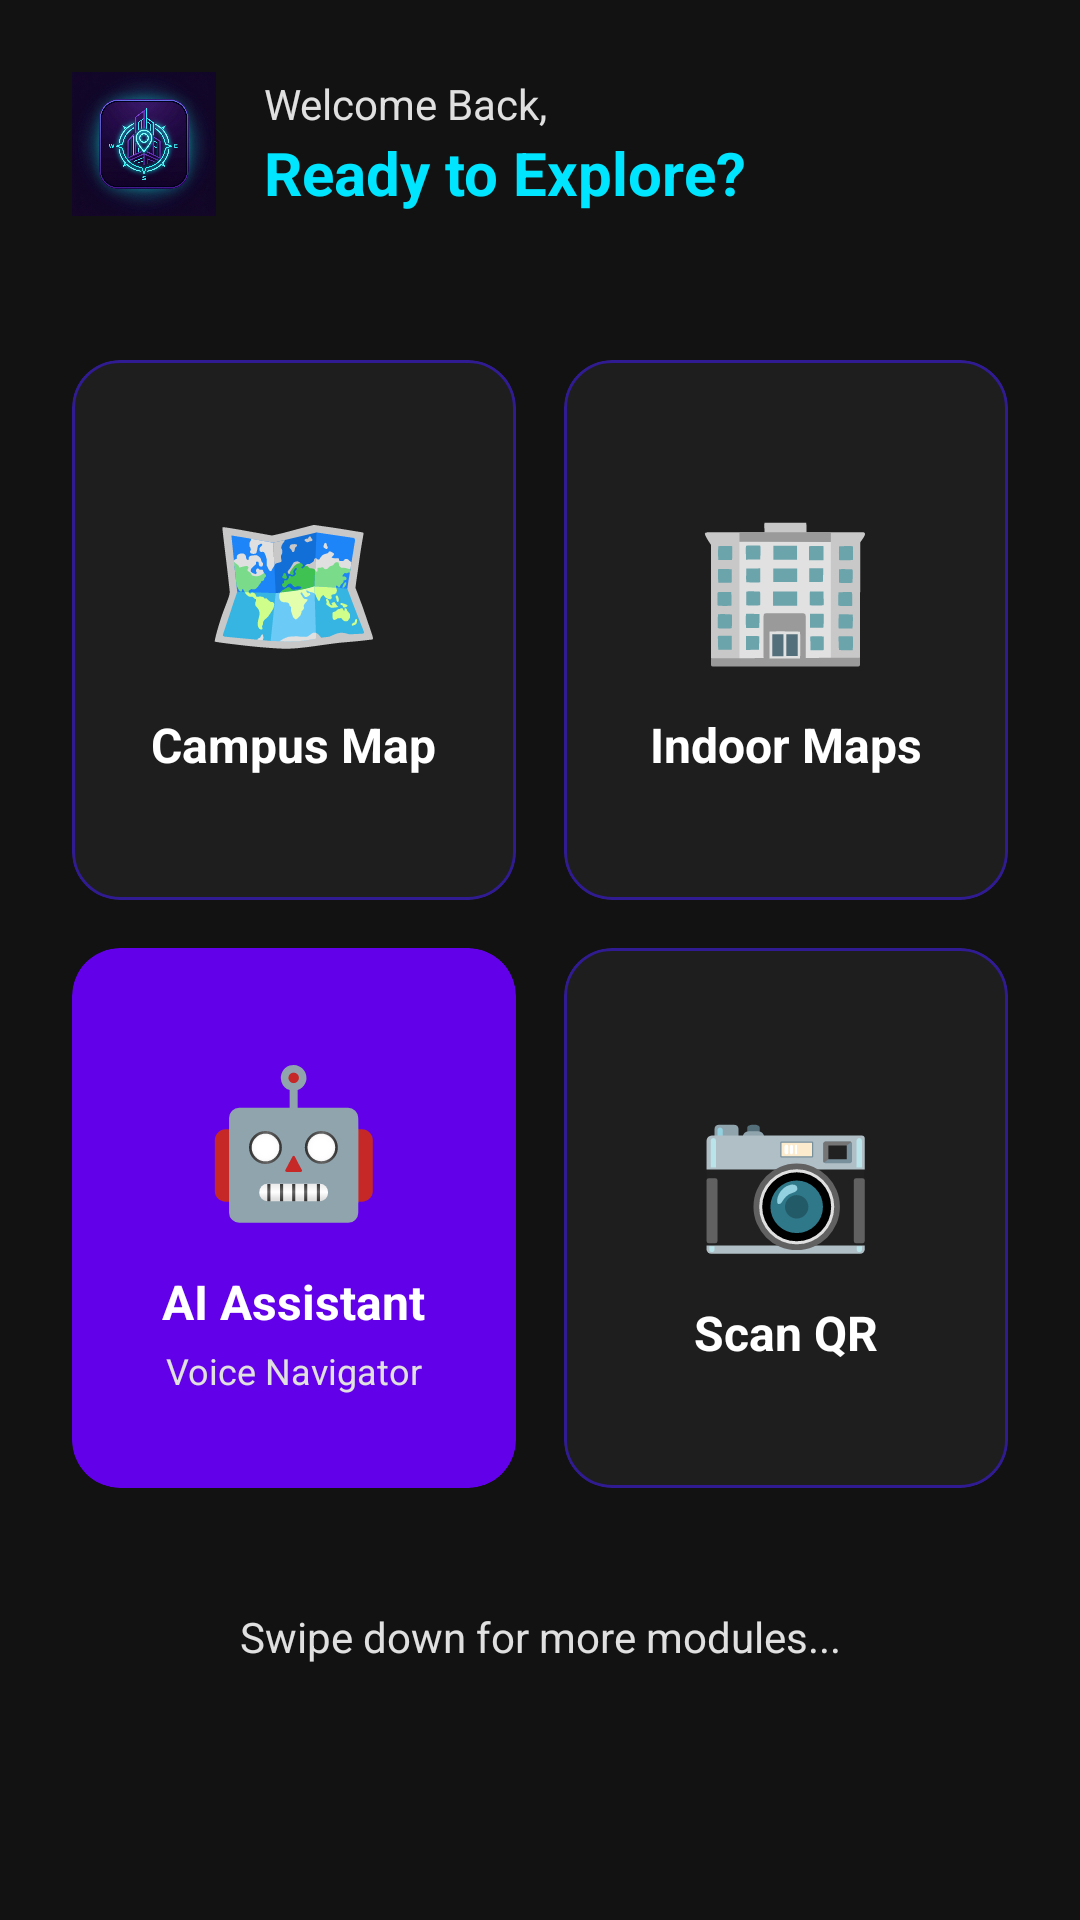

Layout XML and referenced resources for this Android screen:
<!-- AndroidManifest.xml: application theme Theme.SmartCampusNavigatorAI -->
<!-- res/layout/activity_home.xml -->
<?xml version="1.0" encoding="utf-8"?>
<androidx.coordinatorlayout.widget.CoordinatorLayout
    xmlns:android="http://schemas.android.com/apk/res/android"
    xmlns:app="http://schemas.android.com/apk/res-auto"
    xmlns:tools="http://schemas.android.com/tools"
    android:layout_width="match_parent"
    android:layout_height="match_parent"
    android:background="@color/background_dark"
    tools:context=".HomeActivity">

    <com.google.android.material.appbar.AppBarLayout
        android:layout_width="match_parent"
        android:layout_height="wrap_content"
        android:background="@color/background_dark"
        app:elevation="0dp">

        <LinearLayout
            android:layout_width="match_parent"
            android:layout_height="wrap_content"
            android:orientation="horizontal"
            android:padding="24dp"
            android:gravity="center_vertical">

            <ImageView
                android:layout_width="48dp"
                android:layout_height="48dp"
                android:src="@drawable/ic_logo"
                android:layout_marginEnd="16dp" />

            <LinearLayout
                android:layout_width="0dp"
                android:layout_height="wrap_content"
                android:layout_weight="1"
                android:orientation="vertical">

                <TextView
                    android:id="@+id/tvWelcomeUser"
                    android:layout_width="wrap_content"
                    android:layout_height="wrap_content"
                    android:text="Welcome Back,"
                    android:textColor="@color/text_light"
                    android:textSize="14sp" />

                <TextView
                    android:layout_width="wrap_content"
                    android:layout_height="wrap_content"
                    android:text="Ready to Explore?"
                    android:textColor="@color/cyan_accent"
                    android:textSize="20sp"
                    android:textStyle="bold" />
            </LinearLayout>
        </LinearLayout>
    </com.google.android.material.appbar.AppBarLayout>

    <androidx.core.widget.NestedScrollView
        android:layout_width="match_parent"
        android:layout_height="match_parent"
        app:layout_behavior="@string/appbar_scrolling_view_behavior"
        android:padding="16dp">

        <LinearLayout
            android:layout_width="match_parent"
            android:layout_height="wrap_content"
            android:orientation="vertical">

            <LinearLayout
                android:layout_width="match_parent"
                android:layout_height="wrap_content"
                android:orientation="horizontal"
                android:baselineAligned="false">

                
                <com.google.android.material.card.MaterialCardView
                    android:id="@+id/cardNavigate"
                    android:layout_width="0dp"
                    android:layout_height="180dp"
                    android:layout_weight="1"
                    android:layout_margin="8dp"
                    app:cardCornerRadius="16dp"
                    app:cardBackgroundColor="@color/surface_dark"
                    app:strokeWidth="1dp"
                    app:strokeColor="@color/purple_dark"
                    android:clickable="true"
                    android:focusable="true">
                    
                    <LinearLayout
                        android:layout_width="match_parent"
                        android:layout_height="match_parent"
                        android:orientation="vertical"
                        android:padding="16dp"
                        android:gravity="center">
                        <TextView
                            android:layout_width="wrap_content"
                            android:layout_height="wrap_content"
                            android:text="🗺️"
                            android:textSize="48sp" />
                        <TextView
                            android:layout_width="wrap_content"
                            android:layout_height="wrap_content"
                            android:text="Campus Map"
                            android:textColor="@color/white"
                            android:textStyle="bold"
                            android:textSize="16sp"
                            android:layout_marginTop="12dp" />
                    </LinearLayout>
                </com.google.android.material.card.MaterialCardView>

                
                <com.google.android.material.card.MaterialCardView
                    android:id="@+id/cardIndoor"
                    android:layout_width="0dp"
                    android:layout_height="180dp"
                    android:layout_weight="1"
                    android:layout_margin="8dp"
                    app:cardCornerRadius="16dp"
                    app:cardBackgroundColor="@color/surface_dark"
                    app:strokeWidth="1dp"
                    app:strokeColor="@color/purple_dark"
                    android:clickable="true"
                    android:focusable="true">
                    
                    <LinearLayout
                        android:layout_width="match_parent"
                        android:layout_height="match_parent"
                        android:orientation="vertical"
                        android:padding="16dp"
                        android:gravity="center">
                        <TextView
                            android:layout_width="wrap_content"
                            android:layout_height="wrap_content"
                            android:text="🏢"
                            android:textSize="48sp" />
                        <TextView
                            android:layout_width="wrap_content"
                            android:layout_height="wrap_content"
                            android:text="Indoor Maps"
                            android:textColor="@color/white"
                            android:textStyle="bold"
                            android:textSize="16sp"
                            android:layout_marginTop="12dp" />
                    </LinearLayout>
                </com.google.android.material.card.MaterialCardView>
            </LinearLayout>

            <LinearLayout
                android:layout_width="match_parent"
                android:layout_height="wrap_content"
                android:orientation="horizontal"
                android:baselineAligned="false">

                
                <com.google.android.material.card.MaterialCardView
                    android:id="@+id/cardAi"
                    android:layout_width="0dp"
                    android:layout_height="180dp"
                    android:layout_weight="1"
                    android:layout_margin="8dp"
                    app:cardCornerRadius="16dp"
                    app:cardBackgroundColor="@color/purple_primary"
                    app:strokeWidth="0dp"
                    android:clickable="true"
                    android:focusable="true">
                    
                    <LinearLayout
                        android:layout_width="match_parent"
                        android:layout_height="match_parent"
                        android:orientation="vertical"
                        android:padding="16dp"
                        android:gravity="center">
                        <TextView
                            android:layout_width="wrap_content"
                            android:layout_height="wrap_content"
                            android:text="🤖"
                            android:textSize="48sp" />
                        <TextView
                            android:layout_width="wrap_content"
                            android:layout_height="wrap_content"
                            android:text="AI Assistant"
                            android:textColor="@color/white"
                            android:textStyle="bold"
                            android:textSize="16sp"
                            android:layout_marginTop="12dp" />
                        <TextView
                            android:layout_width="wrap_content"
                            android:layout_height="wrap_content"
                            android:text="Voice Navigator"
                            android:textColor="#E0E0E0"
                            android:textSize="12sp"
                            android:layout_marginTop="4dp" />
                    </LinearLayout>
                </com.google.android.material.card.MaterialCardView>

                
                <com.google.android.material.card.MaterialCardView
                    android:id="@+id/cardQR"
                    android:layout_width="0dp"
                    android:layout_height="180dp"
                    android:layout_weight="1"
                    android:layout_margin="8dp"
                    app:cardCornerRadius="16dp"
                    app:cardBackgroundColor="@color/surface_dark"
                    app:strokeWidth="1dp"
                    app:strokeColor="@color/purple_dark"
                    android:clickable="true"
                    android:focusable="true">
                    
                    <LinearLayout
                        android:layout_width="match_parent"
                        android:layout_height="match_parent"
                        android:orientation="vertical"
                        android:padding="16dp"
                        android:gravity="center">
                        <TextView
                            android:layout_width="wrap_content"
                            android:layout_height="wrap_content"
                            android:text="📷"
                            android:textSize="48sp" />
                        <TextView
                            android:layout_width="wrap_content"
                            android:layout_height="wrap_content"
                            android:text="Scan QR"
                            android:textColor="@color/white"
                            android:textStyle="bold"
                            android:textSize="16sp"
                            android:layout_marginTop="12dp" />
                    </LinearLayout>
                </com.google.android.material.card.MaterialCardView>
            </LinearLayout>

            <TextView
                android:layout_width="match_parent"
                android:layout_height="wrap_content"
                android:text="Swipe down for more modules..."
                android:textAlignment="center"
                android:textColor="@color/text_light"
                android:layout_marginTop="32dp"
                android:layout_marginBottom="32dp" />
                
        </LinearLayout>
    </androidx.core.widget.NestedScrollView>

</androidx.coordinatorlayout.widget.CoordinatorLayout>
<!-- resources referenced by this layout -->
<resources>
  <color name="background_dark">#121212</color>
  <color name="cyan_accent">#00E5FF</color>
  <color name="purple_dark">#311B92</color>
  <color name="purple_primary">#6200EA</color>
  <color name="surface_dark">#1E1E1E</color>
  <color name="text_light">#E0E0E0</color>
  <color name="white">#FFFFFFFF</color>
  <!-- drawable ic_logo: png bitmap (drawable, 494202 bytes) -->
  <style name="Theme.SmartCampusNavigatorAI" parent="Base.Theme.SmartCampusNavigatorAI" />
  <style name="Base.Theme.SmartCampusNavigatorAI" parent="Theme.Material3.Dark.NoActionBar">
          <item name="colorPrimary">@color/purple_primary</item>
          <item name="colorPrimaryVariant">@color/purple_dark</item>
          <item name="colorSecondary">@color/cyan_accent</item>
          <item name="android:colorBackground">@color/background_dark</item>
          <item name="colorSurface">@color/surface_dark</item>
          <item name="android:textColorPrimary">@color/text_light</item>
      </style>
</resources>
